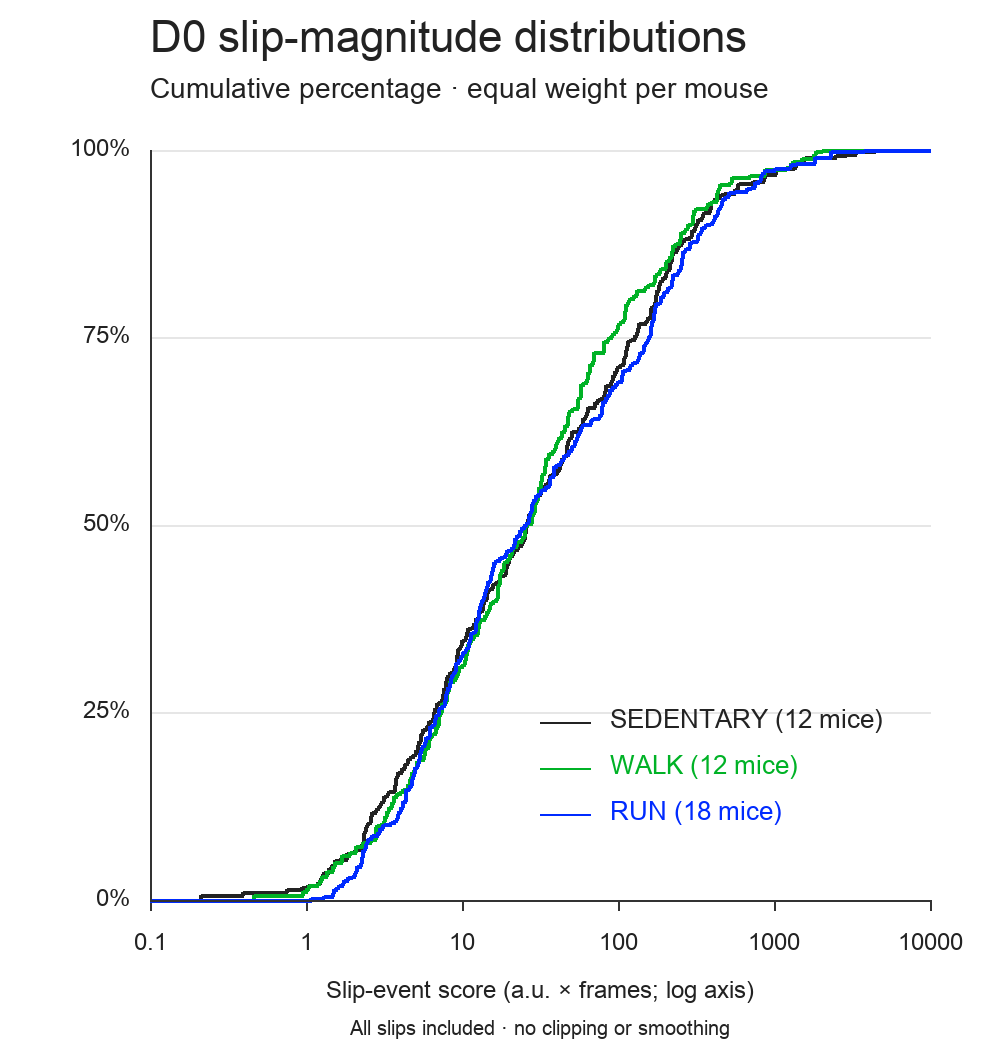

The data file committed next to this chart (first rows):
Group, Magnitude, MeanMouseCumulativeFraction
sedentary, 0.2152, 0.005556
sedentary, 0.3981, 0.009524
sedentary, 0.7664, 0.01443
sedentary, 0.9548, 0.01703
sedentary, 1.035, 0.01981
sedentary, 1.173, 0.02132
sedentary, 1.208, 0.02393
sedentary, 1.255, 0.02883
sedentary, 1.292, 0.03404
sedentary, 1.311, 0.03642
sedentary, 1.412, 0.04197
sedentary, 1.489, 0.04435
sedentary, 1.489, 0.04617
sedentary, 1.509, 0.04768
sedentary, 1.557, 0.05258
sedentary, 1.638, 0.0544
sedentary, 1.845, 0.06134
sedentary, 1.971, 0.06315
sedentary, 2.077, 0.06553
sedentary, 2.121, 0.06734
sedentary, 2.255, 0.07225
sedentary, 2.294, 0.07376
sedentary, 2.329, 0.07614
sedentary, 2.36, 0.08104
sedentary, 2.367, 0.08625
sedentary, 2.382, 0.08886
sedentary, 2.408, 0.09124
sedentary, 2.425, 0.09719
sedentary, 2.495, 0.099
sedentary, 2.524, 0.1018
sedentary, 2.561, 0.1036
sedentary, 2.628, 0.1076
sedentary, 2.64, 0.1099
sedentary, 2.641, 0.1115
sedentary, 2.676, 0.117
sedentary, 2.825, 0.1196
sedentary, 2.858, 0.1214
sedentary, 2.954, 0.1242
sedentary, 3.004, 0.1257
sedentary, 3.028, 0.1281
sedentary, 3.085, 0.1307
sedentary, 3.167, 0.1322
sedentary, 3.18, 0.1382
sedentary, 3.301, 0.1397
sedentary, 3.367, 0.1425
sedentary, 3.42, 0.1451
sedentary, 3.75, 0.1474
sedentary, 3.751, 0.153
sedentary, 3.777, 0.1586
sedentary, 3.79, 0.1609
sedentary, 3.81, 0.1625
sedentary, 3.853, 0.1651
sedentary, 3.89, 0.1678
sedentary, 3.893, 0.1706
sedentary, 4.177, 0.1758
sedentary, 4.362, 0.181
sedentary, 4.383, 0.1825
sedentary, 4.514, 0.1849
sedentary, 4.515, 0.1873
sedentary, 4.637, 0.1888
... 840 more rows
